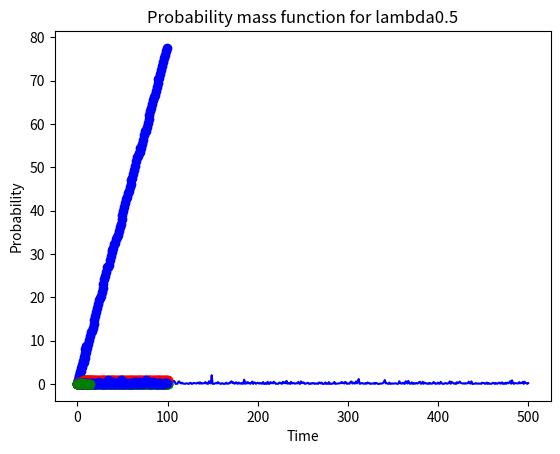

Here is the Python script that generated this plot:
from cmath import log
import math
import matplotlib.pyplot as plt
import random as random
#Miniproyecto 1
#Modelacion y simulacion

#Autores:
# [redacted]
# [redacted]

'''
Referencias:
https://pythonguides.com/python-find-max-value-in-a-dictionary/
https://stackoverflow.com/questions/8023306/get-key-by-value-in-dictionary
'''

# #Ejercicio 1
# lambda = 7 huracanes / año

#Task 2: Graph of PMF
values = []
pmf = []
for i in range(17):
    values.append(i)
    pmf.append(((7**i)*(math.e)**(-7))/(math.factorial(i)))


plt.plot(values, pmf, marker='o', color='green')
plt.xlabel('Number of hurricanes')
plt.ylabel('Probability')
plt.title('Probability mass function')
plt.show()

print("Mass function values: \n")
for i in range(len(pmf)):
    print(values[i], pmf[i])

#Task 3: Graph of CDF

values = []
cdf = 0
cdf_arr = []

for i in range(17):
    values.append(i)
    cdf += ((7**i)*(math.e)**(-7))/(math.factorial(i))
    cdf = round(cdf, 4)
    cdf_arr.append(cdf)
plt.plot(values, cdf_arr, marker='o', color='red')
plt.xlabel('Number of hurricanes')
plt.ylabel('Probability')
plt.title('Cumulative distribution function')
plt.show()

print("Cumulative distribution function values: \n")
for i in range(len(cdf_arr)):
    print(values[i], cdf_arr[i])

#Ejercicio 2
#lambda = 2 buses / 30 minutos

#Task 2: Graph of PMF
values = []
pmf = []
dict_pmf = {}
for i in range(101):
    values.append(i)
    pmf.append(((2**i)*(math.e)**(-2))/(math.factorial(i)))
    dict_pmf[i] = pmf[i]

plt.plot(values, pmf, marker='o', color='green')
plt.xlabel('Number of buses')
plt.ylabel('Probability')
plt.title('Probability mass function')
plt.show()

print("Mass function values: \n")
for i in range(len(pmf)):
    print(values[i], pmf[i])

#Ejercicio 3
#Task 1
values = []
icdf = []
inversecdf = []
for n in range(1, 11):
    r = random.random()
    values.append(n)
    icdf.append((-1)*((math.log(1-r))/(5)))

plt.plot(values, icdf, marker='o', color='blue')
plt.xlabel('Pacientes')
plt.ylabel('Horas Intermedias')
plt.title('Inverse CDF')
plt.show()

#Task 2
values = []
icdf = 0
cdf_arr = []

for n in range(1, 11):
    r = random.random()
    values.append(n)
    icdf += (1 - ((math.e)**((-1)*(5*r))))
    icdf = round(icdf, 4)
    inversecdf.append(icdf)

print(inversecdf)

plt.scatter(values, inversecdf, marker='o', color='blue')
plt.xlabel('Pacientes')
plt.ylabel('Probability')
plt.title('Inverse CDF')
plt.show()

#Task 3
values = []
icdf = []

for n in range(1, 501):
    r = random.random()
    values.append(n)
    icdf.append((-1)*((math.log(1-r))/(5)))

plt.plot(values, icdf, color='blue')
plt.xlabel('Pacientes')
plt.ylabel('Horas Intermedias')
plt.title('Inverse CDF')
plt.show()

#Ejercicio 4
#Task 2: PMF
values = []
pmf = []
for i in range(101):
    values.append(i)
    pmf.append(((5**i)*(math.e)**(-5))/(math.factorial(i)))


plt.plot(values, pmf, marker='o', color='green')
plt.xlabel('Number of patients')
plt.ylabel('Probability')
plt.title('Probability mass function')
plt.show()

print("Mass function values: \n")
for i in range(len(pmf)):
    print(values[i], pmf[i])

#Graph of CDF

values = []
cdf = 0
cdf_arr = []

for i in range(101):
    values.append(i)
    cdf += ((5**i)*(math.e)**(-5))/(math.factorial(i))
    cdf = round(cdf, 4)
    cdf_arr.append(cdf)
plt.plot(values, cdf_arr, marker='o', color='red')
plt.xlabel('Number of patients')
plt.ylabel('Probability')
plt.title('Cumulative distribution function')
plt.show()

print("Cumulative distribution function values: \n")
for i in range(len(cdf_arr)):
    print(values[i], cdf_arr[i])


#Graph of PMF
values = []
pmf = []
dict_pmf = {}
for i in range(101):
    values.append(i)
    pmf.append(((2**i)*(math.e)**(-2))/(math.factorial(i)))
    dict_pmf[i] = pmf[i]

plt.plot(values, pmf, marker='o', color='green')
plt.xlabel('Number of patients')
plt.ylabel('Probability')
plt.title('Probability mass function')
plt.show()

print("Mass function values: \n")
for i in range(len(pmf)):
    print(values[i], pmf[i])

#Inverse CFD
values = []
icdf = []
inversecdf = []
for n in range(1, 100):
    r = random.random()
    values.append(n)
    icdf.append((-1)*((math.log(1-r))/(5)))

plt.plot(values, icdf, marker='o', color='blue')
plt.xlabel('Pacientes')
plt.ylabel('Horas Intermedias')
plt.title('Inverse CDF')
plt.show()

#Iverse CDF Exponential
values = []
icdf = 0
cdf_arr = []

for n in range(1, 100):
    r = random.random()
    values.append(n)
    icdf += (1 - ((math.e)**((-1)*(5*r))))
    icdf = round(icdf, 4)
    inversecdf.append(icdf)

print(inversecdf)

plt.scatter(values, inversecdf, marker='o', color='blue')
plt.xlabel('Pacientes')
plt.ylabel('Probability')
plt.title('Inverse CDF')
plt.show()


#Ejercicio 5
#Lambda = 2, 1, 0.5
#Task 1: Graph of PMF

lambdas = [2,1,0.5]
colors = ['red','blue','green']
for i in range(3):
    values = []
    pmf = []
    for t in range(15):
        pmf.append(((lambdas[i])*(math.e)**(-lambdas[i]*t))*(((lambdas[i]*t)**(3-1))/(math.factorial(3-1))))
        values.append(t)
    plt.plot(values, pmf, marker='o', color=colors[i])
    plt.xlabel('Time')
    plt.ylabel('Probability')
    plt.title('Probability mass function for lambda' + str(lambdas[i]))

    plt.show()